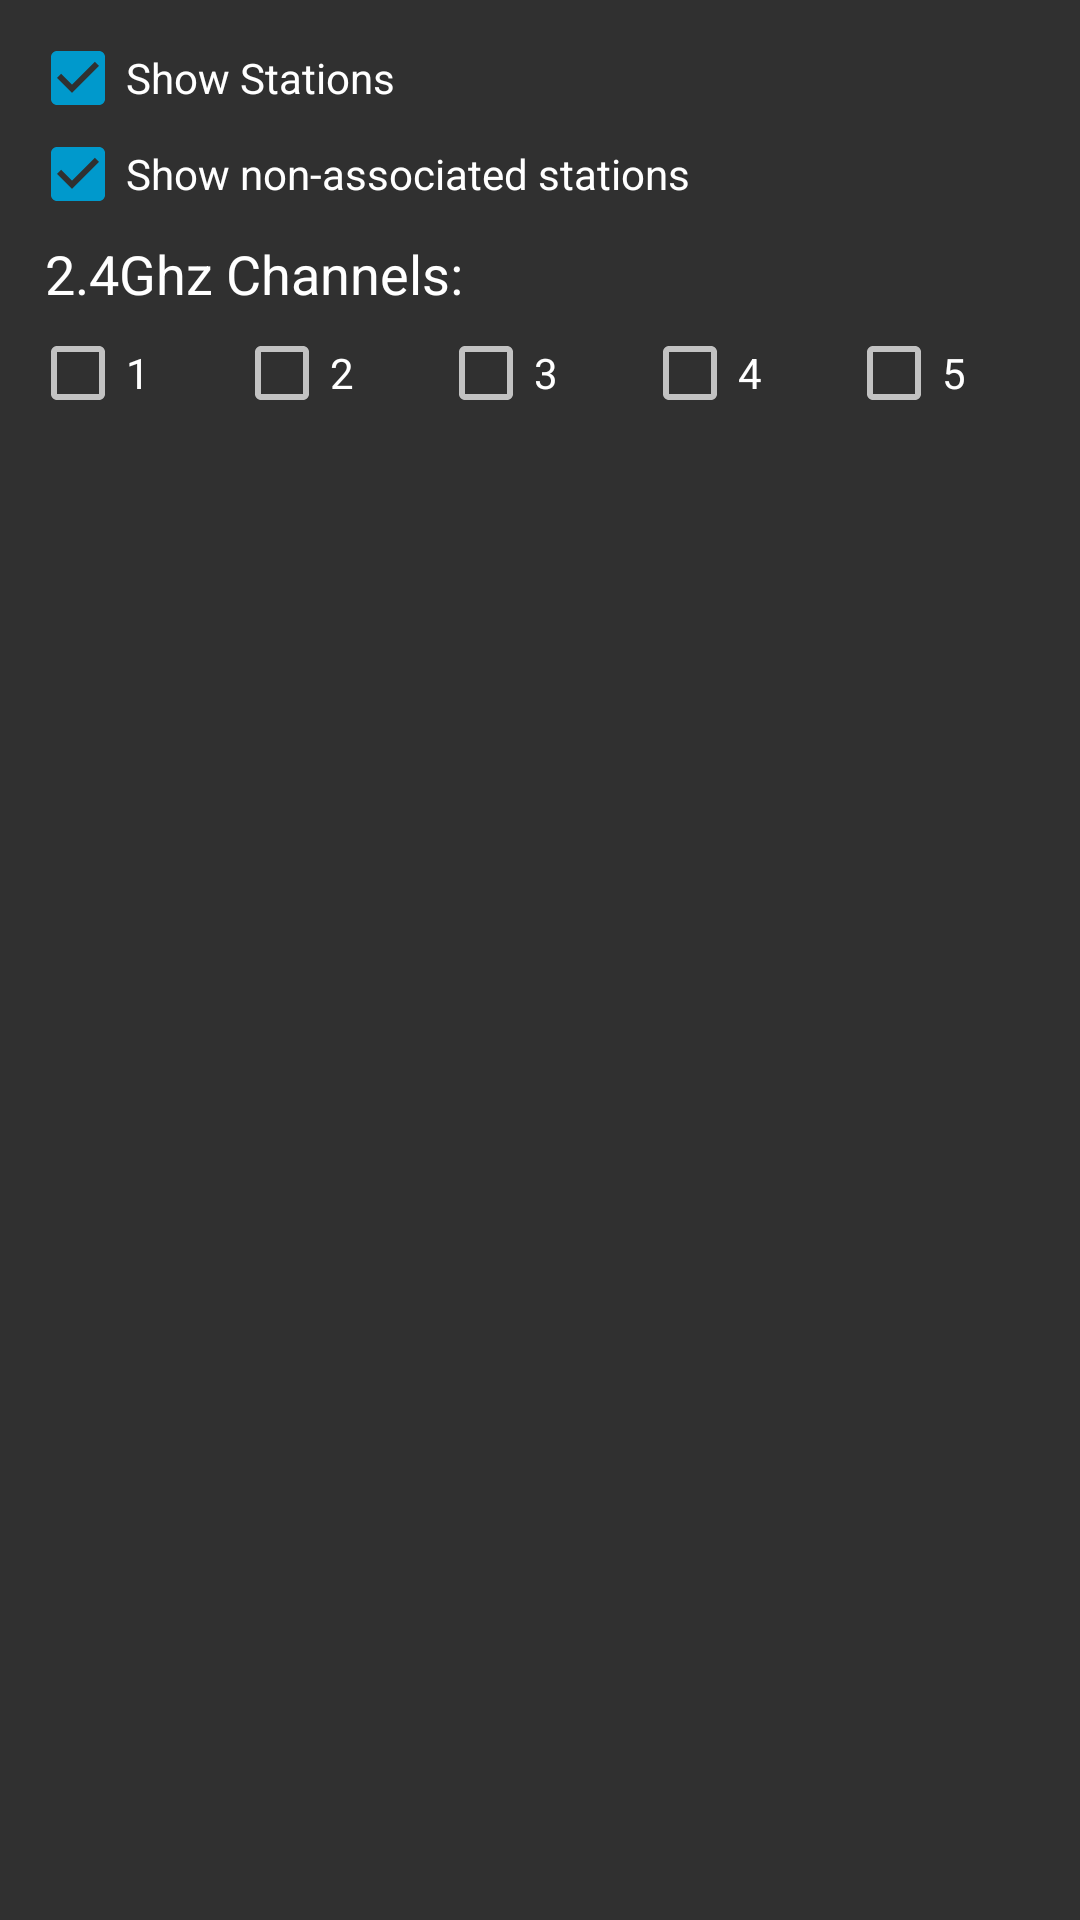

Android layout source for this screen:
<!-- AndroidManifest.xml: application theme ThemeAppCompatNoActionBarHoloBlue -->
<!-- res/layout/filters.xml -->
<?xml version="1.0" encoding="utf-8"?>
<LinearLayout
    xmlns:android="http://schemas.android.com/apk/res/android"
    android:orientation="vertical"
    android:layout_width="match_parent"
    android:layout_height="wrap_content"
    android:focusable="true"
    android:focusableInTouchMode="true"
    android:padding="10dp">

    <CheckBox
        android:text="@string/show_ap"
        android:layout_width="match_parent"
        android:layout_height="wrap_content"
        android:id="@+id/ap_cb"
        android:layout_weight="1"
        android:checked="true" />

    <CheckBox
        android:text="@string/show_st"
        android:layout_width="match_parent"
        android:layout_height="wrap_content"
        android:id="@+id/st_cb"
        android:checked="true" />

    <CheckBox
        android:text="@string/show_st_na"
        android:layout_width="match_parent"
        android:layout_height="wrap_content"
        android:id="@+id/st_na_cb"
        android:checked="true" />

    <TextView
        android:text="@string/channels"
        android:layout_width="match_parent"
        android:layout_height="wrap_content"
        android:textColor="@android:color/white"
        android:textSize="18sp"
        android:padding="5dp" />

    <LinearLayout
        android:orientation="horizontal"
        android:layout_width="match_parent"
        android:layout_height="match_parent">

        <CheckBox
            android:text="@string/channel_1"
            android:layout_width="wrap_content"
            android:layout_height="wrap_content"
            android:id="@+id/cb_1"
            android:layout_weight="1" />

        <CheckBox
            android:text="@string/channel_2"
            android:layout_width="wrap_content"
            android:layout_height="wrap_content"
            android:id="@+id/cb_2"
            android:layout_weight="1" />

        <CheckBox
            android:text="@string/channel_3"
            android:layout_width="wrap_content"
            android:layout_height="wrap_content"
            android:id="@+id/cb_3"
            android:layout_weight="1" />

        <CheckBox
            android:text="@string/channel_4"
            android:layout_width="wrap_content"
            android:layout_height="wrap_content"
            android:id="@+id/cb_4"
            android:layout_weight="1" />

        <CheckBox
            android:text="@string/channel_5"
            android:layout_width="wrap_content"
            android:layout_height="wrap_content"
            android:id="@+id/cb_5"
            android:layout_weight="1" />
    </LinearLayout>

    <LinearLayout
        android:orientation="horizontal"
        android:layout_width="match_parent"
        android:layout_height="match_parent">

        <CheckBox
            android:text="@string/channel_6"
            android:layout_width="wrap_content"
            android:layout_height="wrap_content"
            android:id="@+id/cb_6"
            android:layout_weight="1" />

        <CheckBox
            android:text="@string/channel_7"
            android:layout_width="wrap_content"
            android:layout_height="wrap_content"
            android:id="@+id/cb_7"
            android:layout_weight="1" />

        <CheckBox
            android:text="@string/channel_8"
            android:layout_width="wrap_content"
            android:layout_height="wrap_content"
            android:id="@+id/cb_8"
            android:layout_weight="1" />

        <CheckBox
            android:text="@string/channel_9"
            android:layout_width="wrap_content"
            android:layout_height="wrap_content"
            android:id="@+id/cb_9"
            android:layout_weight="1" />

        <CheckBox
            android:text="@string/channel_10"
            android:layout_width="wrap_content"
            android:layout_height="wrap_content"
            android:id="@+id/cb_10"
            android:layout_weight="1" />
    </LinearLayout>

    <LinearLayout
        android:orientation="horizontal"
        android:layout_width="match_parent"
        android:layout_height="match_parent">

        <CheckBox
            android:text="@string/channel_11"
            android:layout_width="wrap_content"
            android:layout_height="wrap_content"
            android:id="@+id/cb_11"
            android:layout_weight="1" />

        <CheckBox
            android:text="@string/channel_12"
            android:layout_width="wrap_content"
            android:layout_height="wrap_content"
            android:id="@+id/cb_12"
            android:layout_weight="1" />

        <CheckBox
            android:text="@string/channel_13"
            android:layout_width="wrap_content"
            android:layout_height="wrap_content"
            android:id="@+id/cb_13"
            android:layout_weight="1" />

        <CheckBox
            android:text="@string/channel_14"
            android:layout_width="wrap_content"
            android:layout_height="wrap_content"
            android:id="@+id/cb_14"
            android:layout_weight="1" />

        <CheckBox
            android:text="@string/all"
            android:layout_width="wrap_content"
            android:layout_height="wrap_content"
            android:id="@+id/cb_all"
            android:layout_weight="1"
            android:checked="true" />
    </LinearLayout>
    <TextView
        android:text="@string/security"
        android:layout_width="match_parent"
        android:layout_height="wrap_content"
        android:textColor="@android:color/white"
        android:textSize="18sp"
        android:padding="5dp" />

    <LinearLayout
        android:orientation="horizontal"
        android:layout_width="match_parent"
        android:layout_height="match_parent">

        <CheckBox
            android:text="@string/opn"
            android:layout_width="wrap_content"
            android:layout_height="wrap_content"
            android:id="@+id/cb_opn"
            android:layout_weight="1"
            android:checked="true"  />

        <CheckBox
            android:text="@string/wep_label"
            android:layout_width="wrap_content"
            android:layout_height="wrap_content"
            android:id="@+id/cb_wep"
            android:layout_weight="1"
            android:checked="true"  />

        <CheckBox
            android:text="@string/wpa_label"
            android:layout_width="wrap_content"
            android:layout_height="wrap_content"
            android:id="@+id/cb_wpa"
            android:layout_weight="1"
            android:checked="true"  />

        <CheckBox
            android:text="@string/wps_label"
            android:layout_width="wrap_content"
            android:layout_height="wrap_content"
            android:id="@+id/cb_wps"
            android:layout_weight="1"
            android:checked="true"  />
    </LinearLayout>

    <LinearLayout
        android:orientation="horizontal"
        android:layout_width="match_parent"
        android:layout_height="match_parent">

        <TextView
            android:text="@string/power"
            android:layout_width="wrap_content"
            android:layout_height="wrap_content"
            android:textColor="@android:color/white"
            android:textSize="18sp"
            android:padding="5dp"
            android:layout_weight="0" />

        <TextView
            android:layout_width="match_parent"
            android:layout_height="wrap_content"
            android:layout_weight="1"
            android:id="@+id/pwr"
            android:textSize="18sp"
            android:textColor="@android:color/white" />
    </LinearLayout>

    <SeekBar
        style="@style/Widget.AppCompat.SeekBar"
        android:layout_width="match_parent"
        android:layout_height="wrap_content"
        android:max="120"
        android:progress="1"
        android:id="@+id/seekBar"
        android:indeterminate="false"
        android:layout_weight="1" />

    <LinearLayout
        android:orientation="horizontal"
        android:layout_width="match_parent"
        android:layout_height="match_parent"
        android:layout_weight="1">

        <TextView
            android:text="@string/sort"
            android:layout_width="wrap_content"
            android:layout_height="wrap_content"
            android:textColor="@android:color/white"
            android:textSize="18sp"
            android:padding="5dp"/>

        <CheckBox
            android:text="@string/reverse_sort"
            android:layout_width="wrap_content"
            android:layout_height="wrap_content"
            android:id="@+id/sort_reverse"/>

        <Button
            style="?android:attr/buttonBarButtonStyle"
            android:text="@string/sort_nosort"
            android:layout_width="match_parent"
            android:layout_height="wrap_content"
            android:id="@+id/select_sort"/>
    </LinearLayout>

    <com.google.android.material.textfield.TextInputLayout
        android:layout_width="match_parent"
        android:layout_height="wrap_content">

        <EditText
            android:id="@+id/manuf_filter_et"
            android:layout_width="match_parent"
            android:layout_height="wrap_content"
            android:autofillHints=""
            android:hint="@string/manuf_filter"
            android:imeOptions="actionDone"
            android:inputType="text|textFilter"
            android:maxLines="1"/>
    </com.google.android.material.textfield.TextInputLayout>
</LinearLayout>
<!-- resources referenced by this layout -->
<resources>
  <string name="all">All</string>
  <string name="channel_1">1</string>
  <string name="channel_10">10</string>
  <string name="channel_11">11</string>
  <string name="channel_12">12</string>
  <string name="channel_13">13</string>
  <string name="channel_14">14</string>
  <string name="channel_2">2</string>
  <string name="channel_3">3</string>
  <string name="channel_4">4</string>
  <string name="channel_5">5</string>
  <string name="channel_6">6</string>
  <string name="channel_7">7</string>
  <string name="channel_8">8</string>
  <string name="channel_9">9</string>
  <string name="channels">2.4Ghz Channels:</string>
  <string name="manuf_filter">Manufacturer Filter</string>
  <string name="opn">OPN</string>
  <string name="power">Power:</string>
  <string name="reverse_sort">Reverse</string>
  <string name="security">AP Security:</string>
  <string name="show_ap">Show Access Points</string>
  <string name="show_st">Show Stations</string>
  <string name="show_st_na">Show non-associated stations</string>
  <string name="sort">Sort:</string>
  <string name="sort_nosort">No sorting</string>
  <string name="wep_label">WEP</string>
  <string name="wpa_label">WPA/WPA2</string>
  <string name="wps_label">WPS</string>
  <style name="ThemeAppCompatNoActionBarHoloBlue" parent="Theme.AppCompat.NoActionBar">
          <item name="colorAccent">@android:color/holo_blue_dark</item>
          <item name="android:windowBackground">?android:attr/colorBackground</item>
      </style>
</resources>
